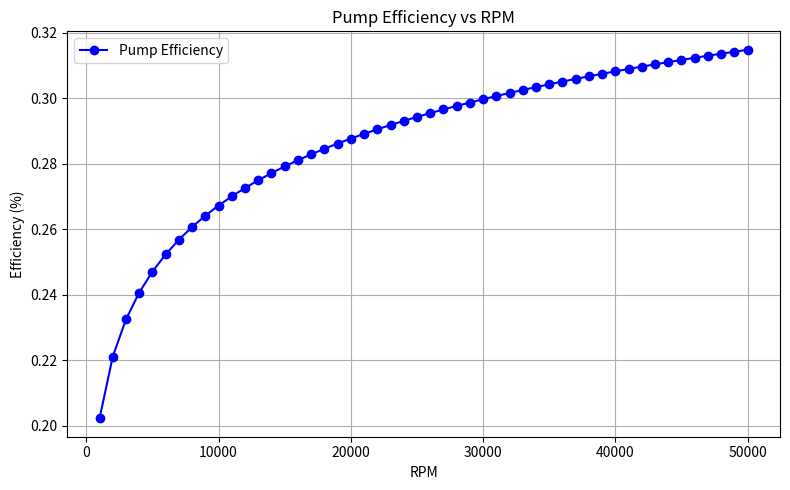

This chart was generated by the following Python code:
"""This file contains the authors objects for the sizing of liquid propellant pumps"""

#from turborocket.fluids.fluids import IncompressibleFluid
import numpy as np
import matplotlib.pyplot as plt


class Barske:
    #This object represents a Partial Emission Pump of a Barske Style for Liquid Propellants

    def __init__(self, dp_metric: float, M_metric: float, N: float, W_metric: float, v_metric: float, alpha: float):

        "Converted values"
        self.H_prime = 3.28084 * ((dp_metric*100000)/(W_metric*9.81)) #ft
        self.M = M_metric * 2.20462 # lbs/s
        self.W = W_metric * 0.062428 # lbs/ft3
        self.Q = self.M/self.W # ft3/s
        self.G = self.Q * 448.8309375 # GPM
        self.v = v_metric * 10.764 # ft2/s
        self.alpha = alpha
        self.N = N # rpm
        #self.N_s = (self.N * (self.G) ** 0.5)/(); " rpm, GPM, ft"

        self.size_pump()

    def size_pump(self): #Generates geometric parameters for the pump
        
        #Inlet Conditions
        self.v_0 = 12 #ft/s, range of 5 - 12
        self.d_0 = (183.5 * (self.Q/self.v_0)) ** 0.5 # inch
        self.d_1 = self.d_0 # inch

        #Velocities and Ideal Heads
        self.u_1 = self.N * self.d_1 * 0.00435 #ft/s
        self.u_2 = (((self.H_prime*2*32.2) + (self.u_1 ** 2))/2) ** 0.5 #ft/s

        self.H_prime_d = (self.u_2**2)/(2*32.2) # ft
        self.H_prime_s = (self.u_2 ** 2 - self.u_1 ** 2)/(2*32.2) # ft

        #Ideal pressures
        self.p_prime_s = self.W*(self.u_2**2 - self.u_1**2)/9300 # psi
        self.p_prime_d = (self.W*self.u_2**2)/9300 # psi
        self.p_prime = self.p_prime_s + self.p_prime_d # psi

        #Blade geometry
        self.d_2 = self.u_2/(0.00435*self.N)
        self.l_1 = self.d_1*0.25
        self.l_2 = self.l_1*(self.d_1/self.d_2)

        #Diffuser geometry
        self.v_3 = 0.85 * self.u_2 # ft/s
        self.a_3 = (144*self.M)/(1*self.v_3*self.W) # in^2
        self.a_4 = self.a_3 * 3.5 # in^2
        self.d_3 = ((4/np.pi)*self.a_3) ** 0.5 # inch
        self.d_4 = ((4/np.pi)*self.a_4) ** 0.5 # inch
        self.delta = 10 # degree
        self.l_3 =(self.d_4-self.d_3)/np.tan(np.deg2rad(self.delta)) # inch
        self.v_4 = (self.Q*144)/self.a_4 # ft/s

    def get_pump_performance(self, psi: float):
        self.psi = psi
        self.H = self.H_prime_s + (self.psi * self.H_prime_d)
        self.p = self.p_prime_s + (self.psi * self.p_prime_d)

        self.H_metric = self.H * 0.3048 # m
        self.p_metric = self.p * 0.0689476  # bar

        self.specific_speed = (self.N*(self.G)**0.5)/(self.H**0.75)

        return self.H_metric, self.p_metric


    def get_instantaneous_efficiency(self):
        self.P_prime = (self.H_prime * self.M)/550
        self.P = (self.H * self.M)/550
        self.P_F = 0.6e-6 * (self.W) * (self.v**0.2) * ((self.N/1000)**2.8) * (((2 * (1/np.sin(np.deg2rad(self.alpha)))) * self.d_2**4.6) + (self.l_1 * 9.2 * self.d_1 ** 3.6))
        self.eta = 1/((self.p_prime/self.p) + (self.P_F/self.P))

    def get_sweep_efficiency(self, N_start: float, N_end: float, generate_graph: bool):
        #pump performance must be run first
        rpm_step = 1000
        rpm_values = np.arange(N_start, N_end + rpm_step, rpm_step)
        
        sweep_u_1 = []
        sweep_u_2 = []
        sweep_p = []
        sweep_p_prime = []
        sweep_P_F = []
        sweep_H = []
        sweep_Q = []
        sweep_P = []
        sweep_eta = []

        for rpm in rpm_values:
            new_u_1 = 0.00435 * self.d_1 * rpm; sweep_u_1.append(new_u_1)
            new_u_2 = 0.00435 * self.d_2 * rpm; sweep_u_2.append(new_u_2)
            new_p = (self.W/9300) * ((1 + self.psi) * new_u_2 ** 2 - new_u_1 ** 2); sweep_p.append(new_p)
            new_p_prime = (self.W / 9300) * ((2 * new_u_2 ** 2) - new_u_1 ** 2); sweep_p_prime.append(new_p_prime)
            new_P_F = 0.6e-6 * (self.W) * (self.v**0.2) * ((rpm/1000)**2.8) * (((2 * (1/np.sin(np.deg2rad(self.alpha)))) * self.d_2**4.6) + (self.l_1 * 9.2 * self.d_1 ** 3.6))
            sweep_P_F.append(new_P_F)
            new_H = (144*new_p)/self.W; sweep_H.append(new_H)
            new_Q = (((self.specific_speed*new_H**0.75)/rpm)**2) * 0.002228010407594; sweep_Q.append(new_Q)
            new_P = 0.262 * new_p * new_Q; sweep_P.append(new_P)
            new_eta = 1/((new_p_prime/new_p) + (new_P_F/new_P)); sweep_eta.append(new_eta)


        if generate_graph:
            plt.figure(figsize=(8, 5))
            plt.plot(rpm_values, sweep_eta, marker='o', linestyle='-', color='blue', label='Pump Efficiency')
            plt.xlabel('RPM')
            plt.ylabel('Efficiency (%)')
            plt.title('Pump Efficiency vs RPM')
            plt.grid(True)
            plt.legend()
            plt.tight_layout()
            plt.show()

        #return rpm_values, sweep_eta
        return sweep_eta


#EXAMPLE CODE
pump = Barske(35, 0.25, 24000, 786, 1.462e-6, 80) #initialise pump model
pump.get_pump_performance(0.2) #generate performance figures for given psi value
pump_efficiency = pump.get_sweep_efficiency(1000, 50000, True) #generate efficiency plot for given psi value